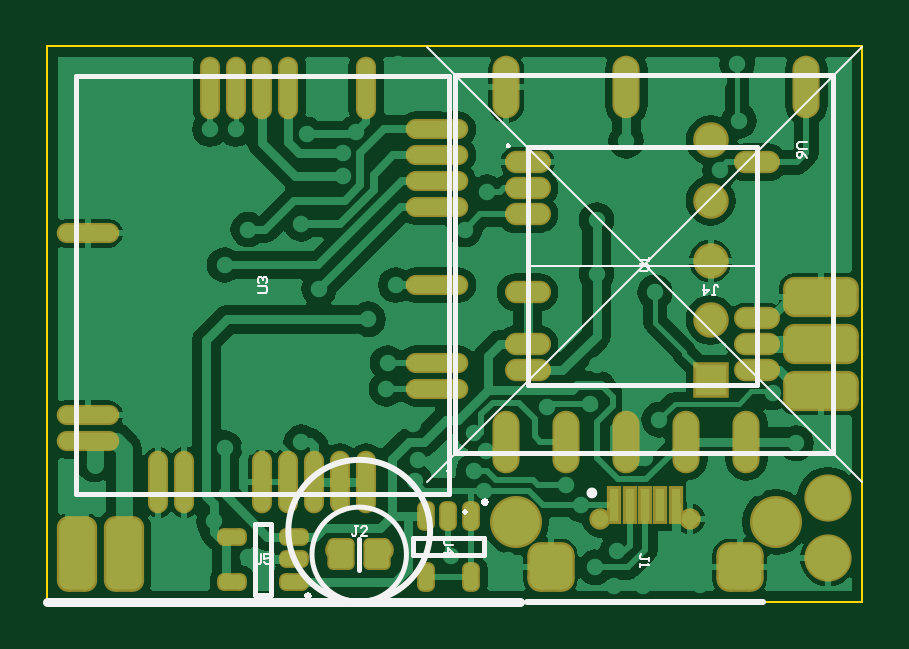
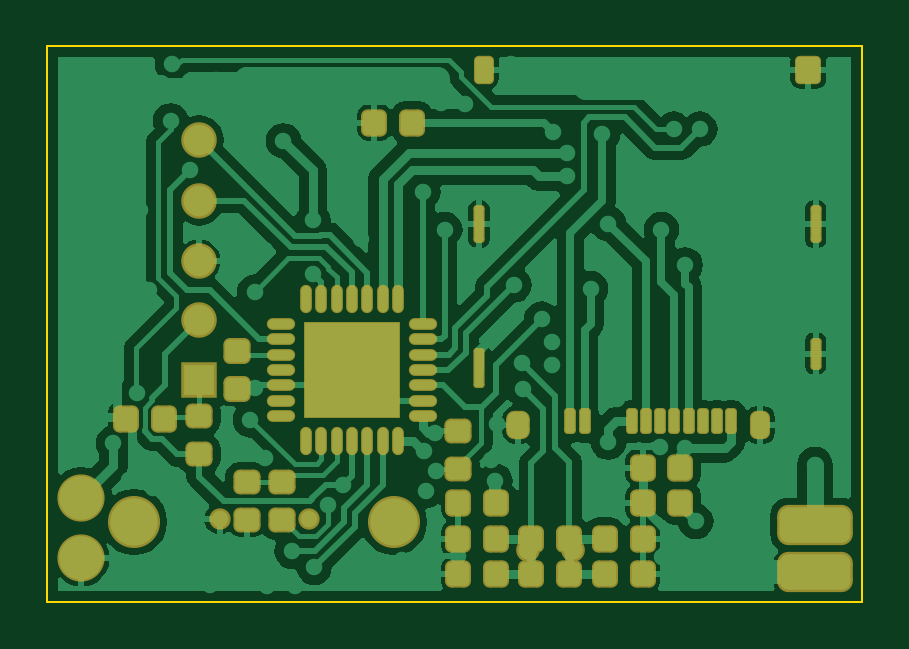
Circuit board: 8 layer files. Board 34.5 x 23.5 mm.
- bottom_copper: GSMMHMSlim.GBL (36614 bytes)
- paste: GSMMHMSlim.GBP (15590 bytes)
- bottom_mask: GSMMHMSlim.GBS (15851 bytes)
- outline: GSMMHMSlim.GKO (14103 bytes)
- top_copper: GSMMHMSlim.GTL (35019 bytes)
- top_silk: GSMMHMSlim.GTO (10426 bytes)
- paste: GSMMHMSlim.GTP (8332 bytes)
- top_mask: GSMMHMSlim.GTS (11178 bytes)

=== bottom_copper: GSMMHMSlim.GBL (36614 bytes, source omitted) ===
=== paste: GSMMHMSlim.GBP (15590 bytes, source withheld) ===
=== bottom_mask: GSMMHMSlim.GBS (15851 bytes, source withheld) ===
=== outline: GSMMHMSlim.GKO (14103 bytes, source withheld) ===
=== top_copper: GSMMHMSlim.GTL (35019 bytes, source omitted) ===
=== top_silk: GSMMHMSlim.GTO (10426 bytes, source withheld) ===
=== paste: GSMMHMSlim.GTP (8332 bytes, source withheld) ===
=== top_mask: GSMMHMSlim.GTS (11178 bytes, source withheld) ===
